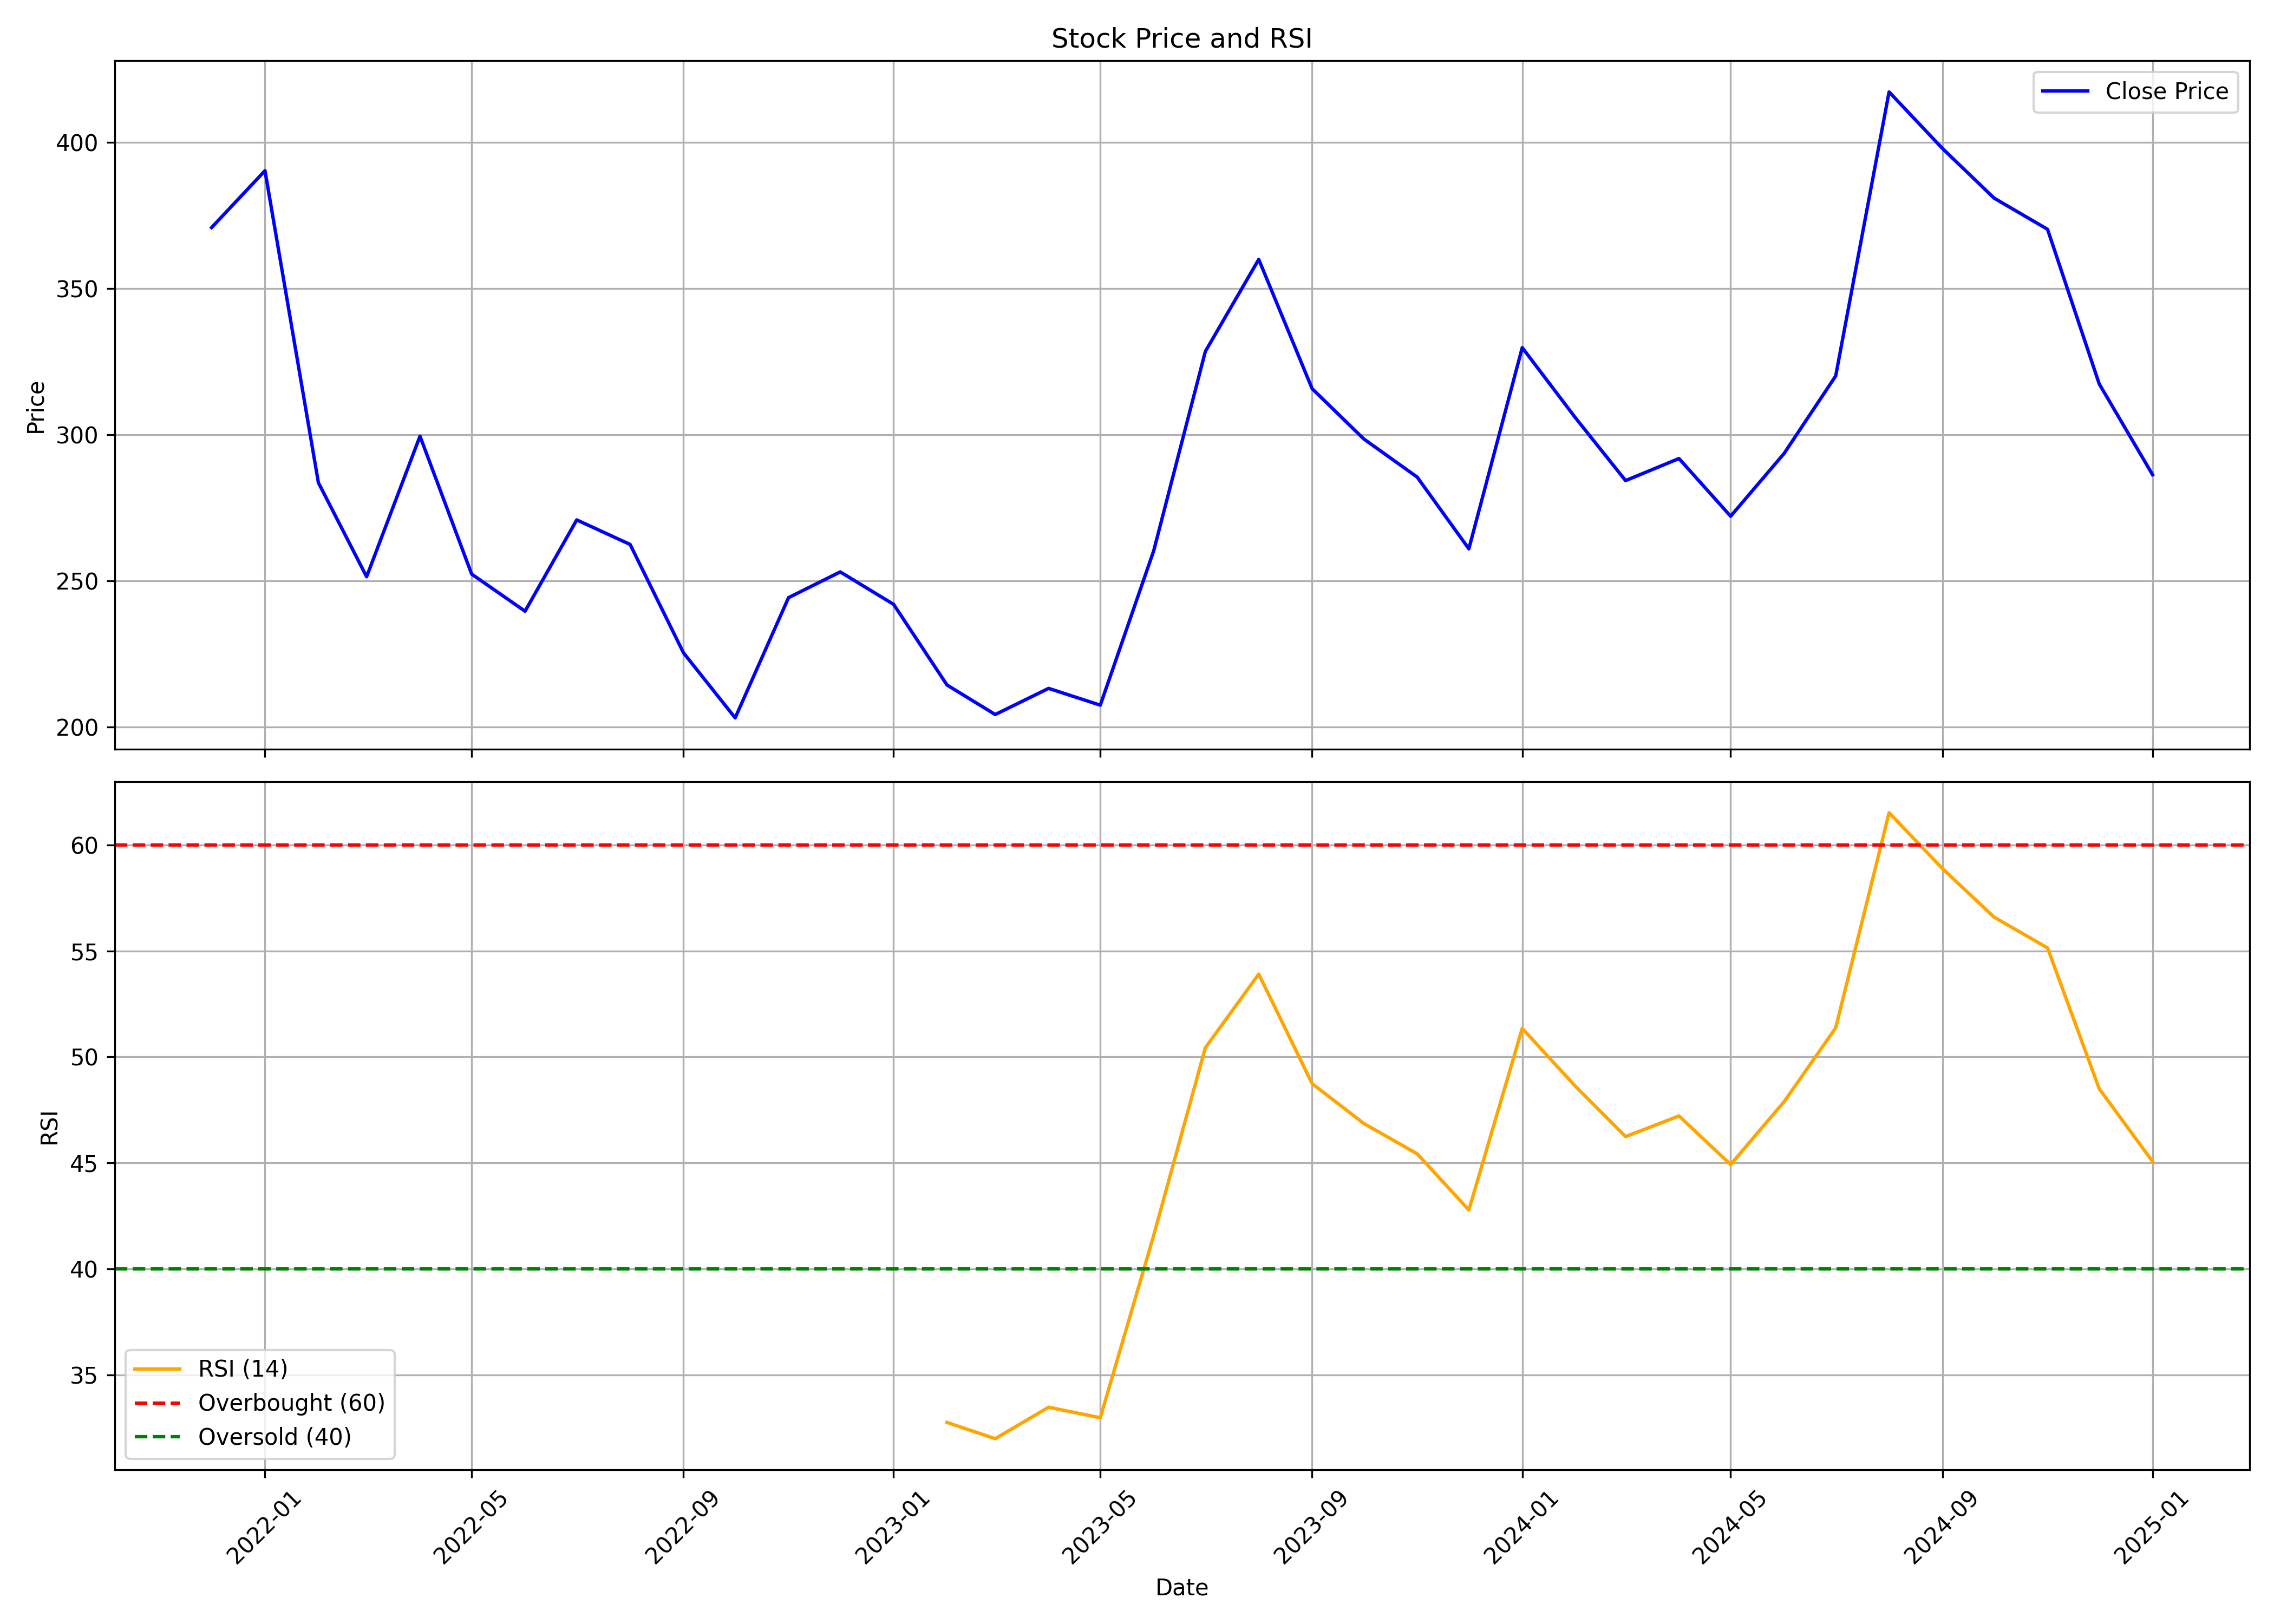

Source data for this figure (header and first rows):
, date, symbol, open, high, low, close, volume, rsi
0, 2021-12-01, FINOPB, 447.0, 452.0, 366.5, 370.9, 4904988, 
1, 2022-01-01, FINOPB, 372.4, 429.0, 371.0, 390.4, 3690929, 
2, 2022-02-01, FINOPB, 391.1, 403.1, 210.1, 283.6, 4528996, 
3, 2022-03-01, FINOPB, 283.6, 294.5, 250.0, 251.4, 2878487, 
4, 2022-04-01, FINOPB, 251.6, 326, 251.5, 299.5, 3412209, 
5, 2022-05-01, FINOPB, 295.1, 306.0, 235.0, 252.3, 1682652, 
6, 2022-06-01, FINOPB, 252.3, 271.2, 228.9, 239.6, 741679, 
7, 2022-07-01, FINOPB, 238.0, 282.9, 229.9, 270.9, 1133120, 
8, 2022-08-01, FINOPB, 272.4, 273.5, 239.9, 262.5, 1319372, 
9, 2022-09-01, FINOPB, 265.0, 303.0, 221.5, 225.4, 2588745, 
10, 2022-10-01, FINOPB, 227.5, 230.0, 187.9, 203.1, 5692680, 
11, 2022-11-01, FINOPB, 214.0, 274.2, 180.2, 244.2, 27575158, 
12, 2022-12-01, FINOPB, 245.0, 265.0, 225.2, 253.1, 5436759, 
13, 2023-01-01, FINOPB, 254.9, 277.1, 231.9, 241.9, 3107342, 
14, 2023-02-01, FINOPB, 244.4, 258, 211.4, 214.4, 1651309, 32.76
15, 2023-03-01, FINOPB, 216.5, 231.3, 191.2, 204.2, 2353481, 31.99
16, 2023-04-01, FINOPB, 210.0, 218.7, 201.2, 213.2, 1151482, 33.48
17, 2023-05-01, FINOPB, 213.2, 232.4, 201.4, 207.4, 2116168, 32.98
18, 2023-06-01, FINOPB, 207.1, 274.2, 205.6, 260.2, 5637720, 41.58
19, 2023-07-01, FINOPB, 264.9, 367.8, 253.0, 328.5, 12788118, 50.43
20, 2023-08-01, FINOPB, 331.0, 379.5, 322.3, 360.0, 6370728, 53.91
21, 2023-09-01, FINOPB, 359.0, 365, 305.5, 315.8, 2354939, 48.74
22, 2023-10-01, FINOPB, 315.8, 321.8, 276.9, 298.5, 1251230, 46.86
23, 2023-11-01, FINOPB, 298.5, 323.5, 260.5, 285.5, 2614077, 45.43
24, 2023-12-01, FINOPB, 288.4, 289, 249.4, 261, 3596412, 42.78
25, 2024-01-01, FINOPB, 261, 345.0, 260.0, 329.8, 5981957, 51.35
26, 2024-02-01, FINOPB, 335.0, 384.0, 280.6, 305.7, 7691110, 48.6
27, 2024-03-01, FINOPB, 305.2, 330.3, 274.6, 284.3, 2382824, 46.24
28, 2024-04-01, FINOPB, 285, 310.9, 270.1, 291.9, 2868836, 47.22
29, 2024-05-01, FINOPB, 299.3, 301.0, 264.2, 272.1, 1414102, 44.92
30, 2024-06-01, FINOPB, 276.0, 374, 251.3, 293.5, 19889987, 47.88
31, 2024-07-01, FINOPB, 294.0, 323.8, 284.6, 320.1, 5221942, 51.37
32, 2024-08-01, FINOPB, 334.0, 443.0, 312, 417.3, 16213889, 61.52
33, 2024-09-01, FINOPB, 417.6, 467.0, 371.5, 398, 8159393, 58.88
34, 2024-10-01, FINOPB, 398, 446.5, 358.0, 381, 4743366, 56.59
35, 2024-11-01, FINOPB, 387.0, 394.9, 325.4, 370.3, 1625850, 55.14
36, 2024-12-01, FINOPB, 370.0, 370.0, 311.2, 317.4, 4575015, 48.5
37, 2025-01-01, FINOPB, 315.0, 345.0, 264.8, 286.3, 2059131, 45.06
